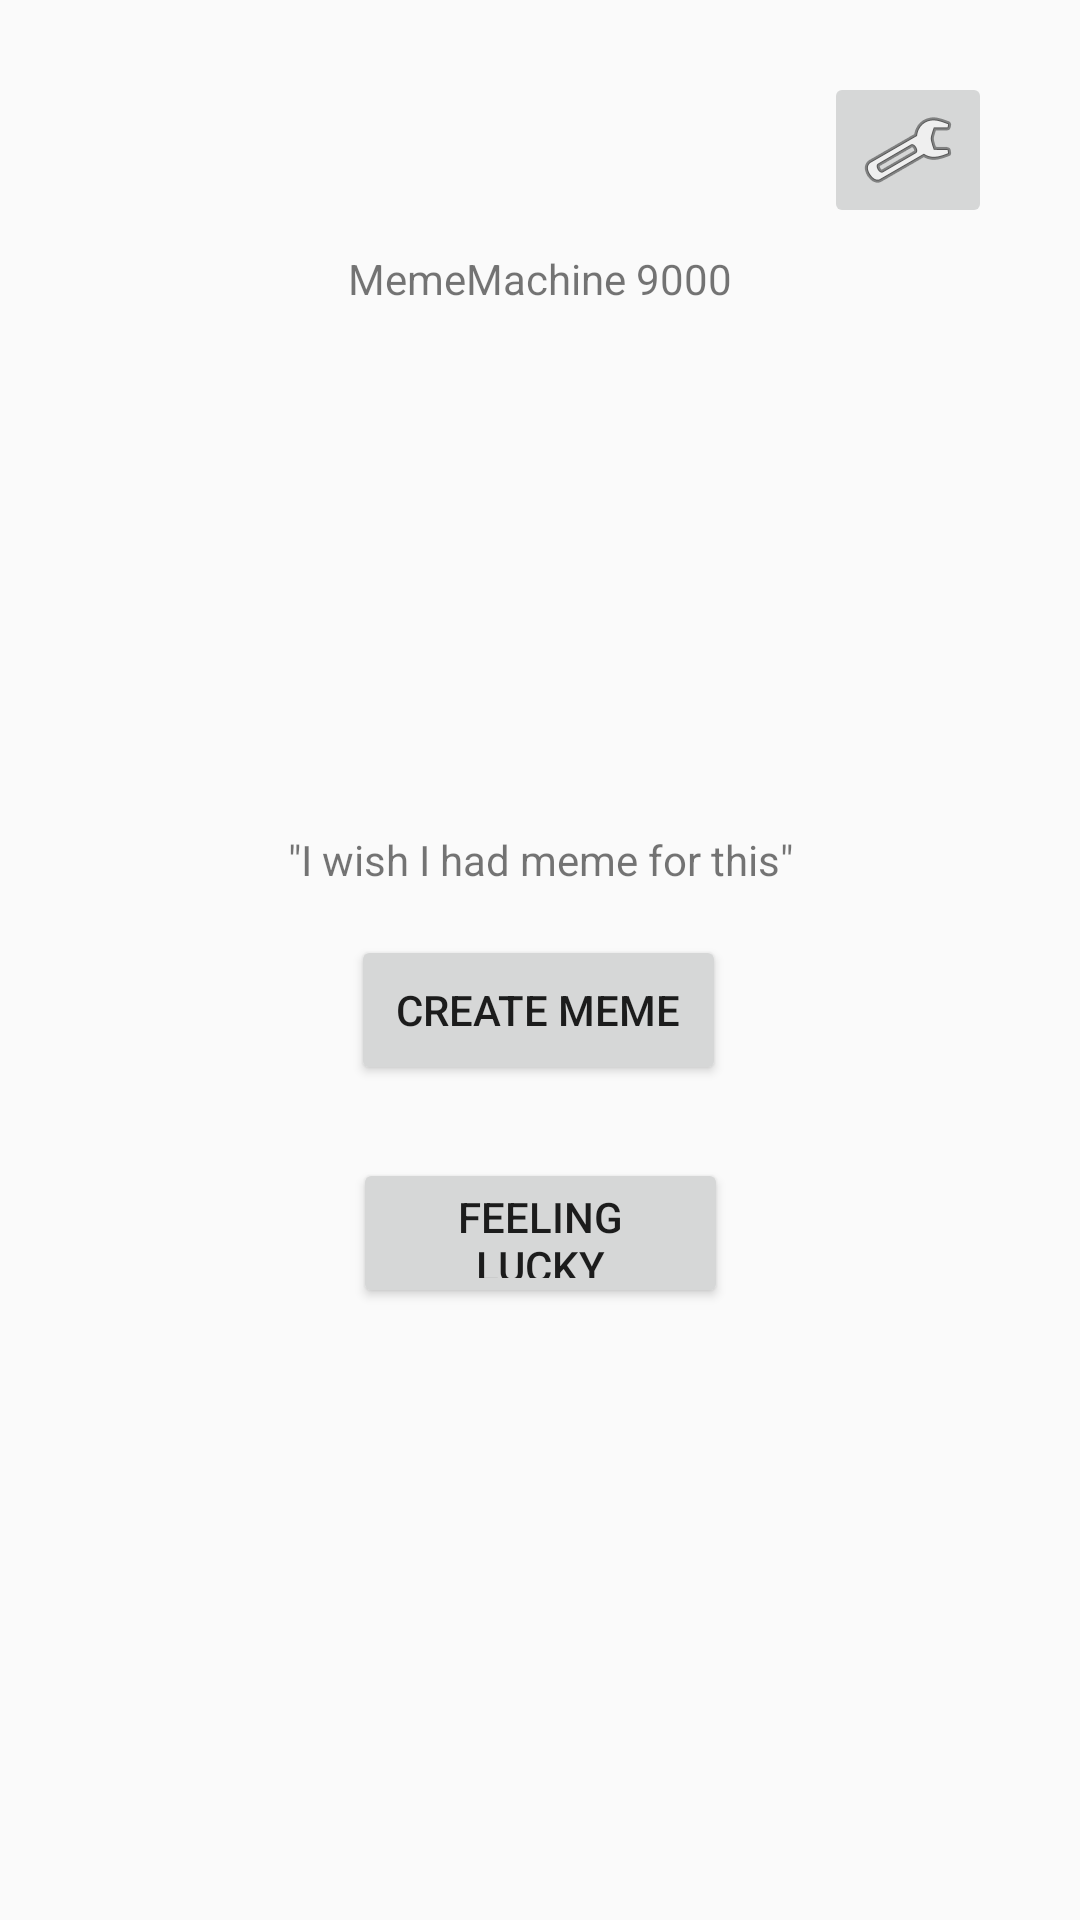

Write the Android layout XML for this screen, with the resource values it uses.
<!-- AndroidManifest.xml: application theme AppTheme.NoActionBar -->
<!-- res/layout/activity_main.xml -->
<?xml version="1.0" encoding="utf-8"?>
<androidx.constraintlayout.widget.ConstraintLayout xmlns:android="http://schemas.android.com/apk/res/android"
    xmlns:app="http://schemas.android.com/apk/res-auto"
    xmlns:tools="http://schemas.android.com/tools"
    android:layout_width="match_parent"
    android:layout_height="match_parent"
    tools:context=".MainActivity">

    <TextView
        android:id="@+id/textView"
        android:layout_width="wrap_content"
        android:layout_height="wrap_content"
        android:text="MemeMachine 9000"
        app:layout_constraintBottom_toBottomOf="parent"
        app:layout_constraintEnd_toEndOf="parent"
        app:layout_constraintStart_toStartOf="parent"
        app:layout_constraintTop_toTopOf="parent"
        app:layout_constraintVertical_bias="0.134" />

    <Button
        android:id="@+id/buttonCreateMeme"
        android:layout_width="125dp"
        android:layout_height="50dp"
        android:onClick="createMeme"
        android:text="Create meme"
        app:layout_constraintBottom_toBottomOf="parent"
        app:layout_constraintEnd_toEndOf="parent"
        app:layout_constraintHorizontal_bias="0.498"
        app:layout_constraintStart_toStartOf="parent"
        app:layout_constraintTop_toTopOf="parent"
        app:layout_constraintVertical_bias="0.528" />

    <ImageButton
        android:id="@+id/buttonSettings"
        android:layout_width="wrap_content"
        android:layout_height="wrap_content"
        android:onClick="openSettings"
        app:layout_constraintBottom_toBottomOf="parent"
        app:layout_constraintEnd_toEndOf="parent"
        app:layout_constraintHorizontal_bias="0.904"
        app:layout_constraintStart_toStartOf="parent"
        app:layout_constraintTop_toTopOf="parent"
        app:layout_constraintVertical_bias="0.041"
        app:srcCompat="@android:drawable/ic_menu_manage" />

    <Button
        android:id="@+id/buttonRandomMeme"
        android:layout_width="125dp"
        android:layout_height="50dp"
        android:onClick="randomMeme"
        android:text="Feeling lucky"
        app:layout_constraintBottom_toBottomOf="parent"
        app:layout_constraintEnd_toEndOf="parent"
        app:layout_constraintStart_toStartOf="parent"
        app:layout_constraintTop_toTopOf="parent"
        app:layout_constraintVertical_bias="0.654" />

    <TextView
        android:id="@+id/textView2"
        android:layout_width="wrap_content"
        android:layout_height="wrap_content"
        android:text='"I wish I had meme for this"'
        app:layout_constraintBottom_toBottomOf="parent"
        app:layout_constraintEnd_toEndOf="parent"
        app:layout_constraintStart_toStartOf="parent"
        app:layout_constraintTop_toTopOf="parent"
        app:layout_constraintVertical_bias="0.446" />

</androidx.constraintlayout.widget.ConstraintLayout>
<!-- resources referenced by this layout -->
<resources>
  <style name="AppTheme.NoActionBar">
          <item name="windowActionBar">false</item>
          <item name="windowNoTitle">true</item>
      </style>
</resources>
